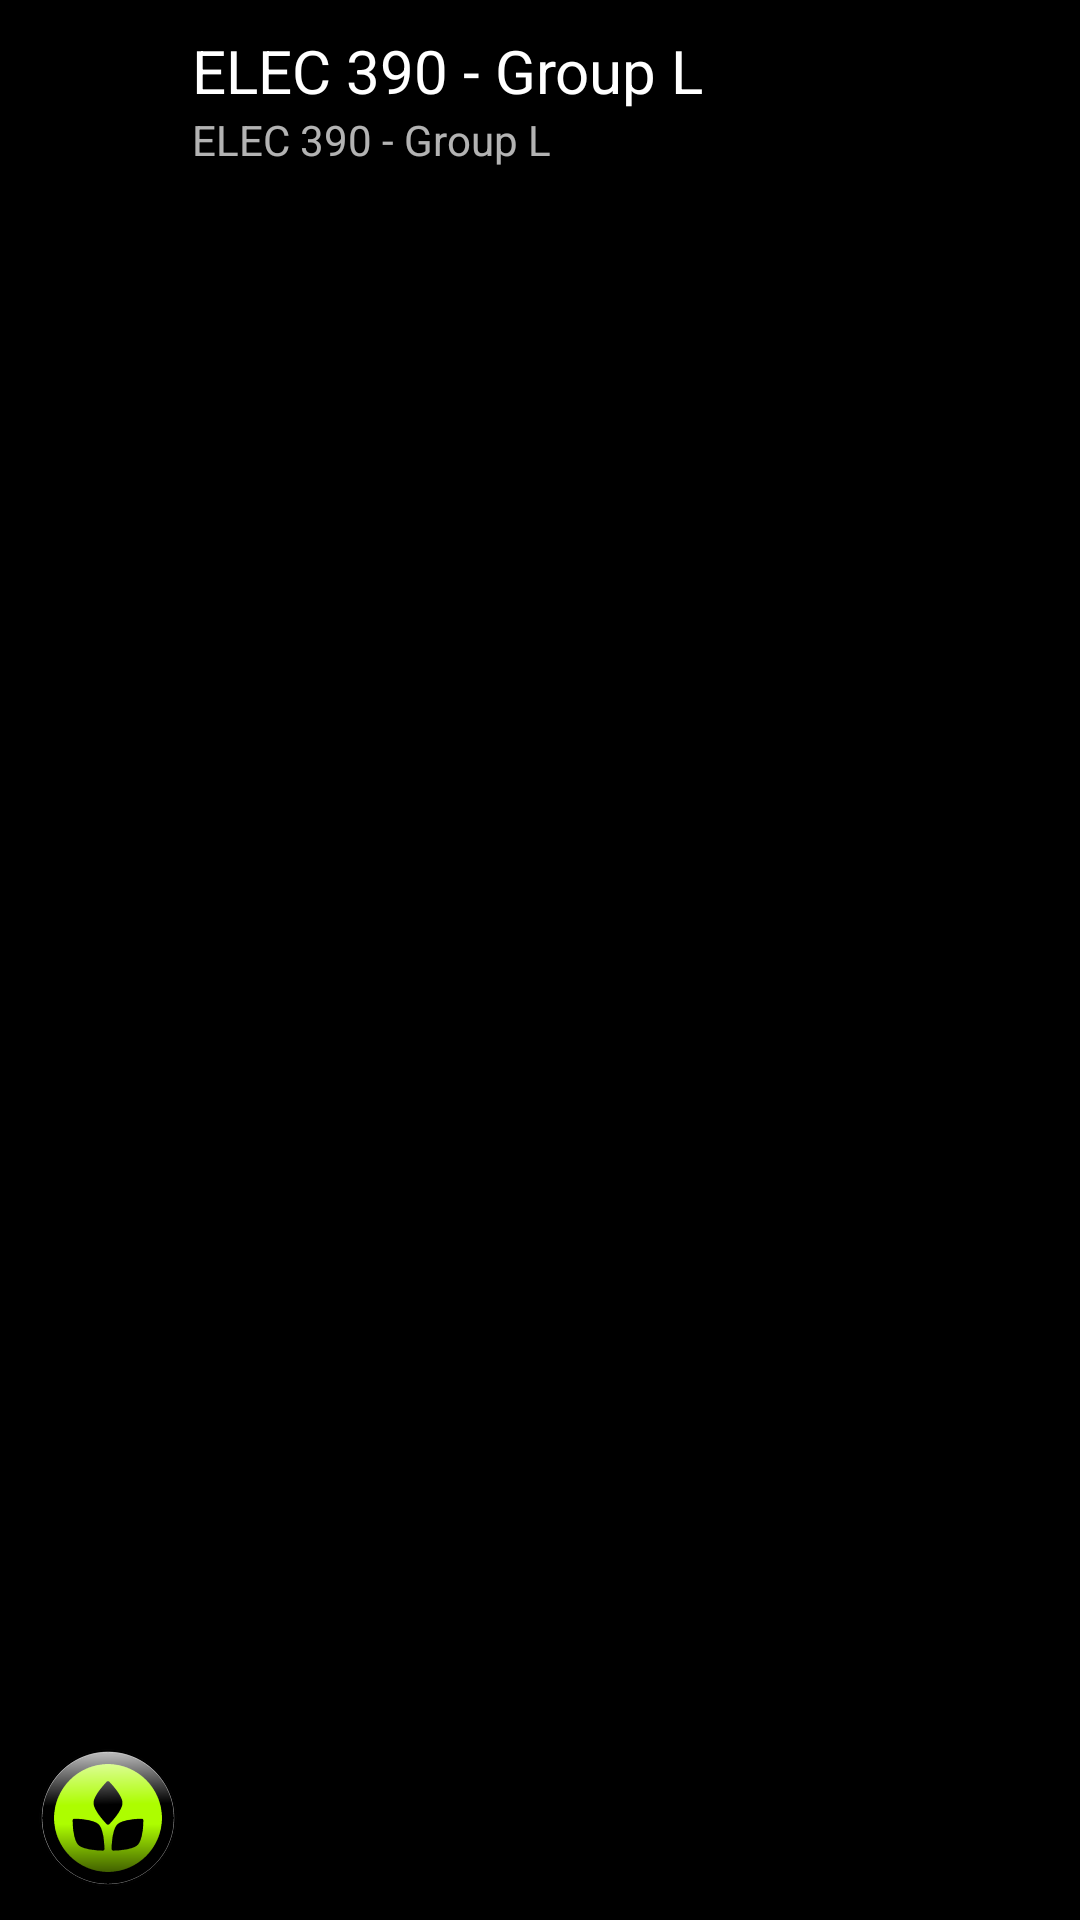

Write the Android layout XML for this screen, with the resource values it uses.
<!-- AndroidManifest.xml: application theme AppTheme -->
<!-- res/layout/nav_header_navigation.xml -->
<?xml version="1.0" encoding="utf-8"?>
<LinearLayout xmlns:android="http://schemas.android.com/apk/res/android"
    android:layout_width="match_parent" android:layout_height="60dp"
    android:background="@drawable/side_nav_bar"
    android:paddingBottom="10dp"
    android:paddingLeft="12dp"
    android:paddingRight="12dp"
    android:paddingTop="10dp"
    android:theme="@style/ThemeOverlay.AppCompat.Dark" android:orientation="horizontal"
    android:gravity="bottom">

    <ImageView android:layout_width="wrap_content" android:layout_height="wrap_content"
            android:paddingTop="@dimen/nav_header_vertical_spacing"
            android:src="@mipmap/ic_launcher" android:id="@+id/imageView" />

    <LinearLayout


        android:paddingStart="4dp"
        android:paddingEnd="4dp"
        android:orientation="vertical"

        android:layout_width="match_parent"
        android:layout_height="match_parent">


        <TextView android:layout_width="match_parent" android:layout_height="wrap_content"
            android:paddingTop="@dimen/nav_header_vertical_spacing" android:text="@string/app_name"
            android:textColor="#ffffff"
            android:textSize="20dp"
            android:textAppearance="@style/TextAppearance.AppCompat.Body1" />

        <TextView android:layout_width="wrap_content" android:layout_height="wrap_content"
            android:text="@string/navigation_drawer_elec390_groupl" android:id="@+id/temperature" />
    </LinearLayout>

</LinearLayout>
<!-- resources referenced by this layout -->
<resources>
  <!-- drawable side_nav_bar (drawable) -->
  <shape xmlns:android="http://schemas.android.com/apk/res/android"
      android:shape="rectangle" >
      <gradient
          android:startColor="#000000"
          android:centerColor="#000000"
          android:endColor="#000000"
          android:type="linear"
          android:angle="135"/>
  </shape>
  <!-- mipmap ic_launcher: png bitmap (mipmap-hdpi, 4731 bytes) -->
  <string name="app_name">ELEC 390 - Group L</string>
  <string name="navigation_drawer_elec390_groupl">ELEC 390 - Group L</string>
  <style name="AppTheme" parent="Theme.AppCompat.Light.DarkActionBar">
          
          <item name="android:actionBarStyle">@style/Widget.ActionBar</item>
          <item name="actionBarStyle">@style/Widget.ActionBar</item>
          <item name="android:windowBackground">@drawable/nutri_no_logo</item>
  
      </style>
  <style name="Widget.ActionBar" parent="@style/Widget.AppCompat.Light.ActionBar.Solid.Inverse">
          <item name="background">@color/actionBarColor</item>
          <item name="android:background">@color/actionBarColor</item>
          <item name="android:backgroundStacked">@color/actionBarColor</item>
          <item name="android:backgroundSplit">@color/actionBarColor</item>
          <item name="android:displayOptions">useLogo|showHome|showTitle</item>
      </style>
  <!-- drawable nutri_no_logo: png bitmap (drawable, 744977 bytes) -->
  <color name="actionBarColor">#ff000000</color> //#758cc0
</resources>
